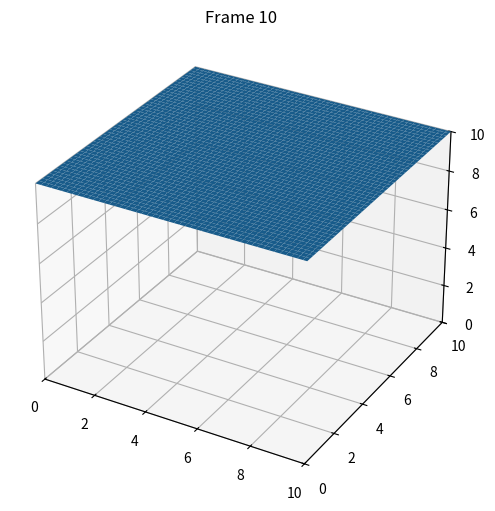

This chart was generated by the following Python code:
import matplotlib.pyplot as plt
import numpy as np
from matplotlib import animation
from mpl_toolkits.mplot3d import Axes3D

n = 200
fig = plt.figure(figsize=(16,6))
ax = fig.add_subplot(111, projection='3d')
x, y = np.meshgrid(np.linspace(0, 10, n), np.linspace(0, 10, n))
z = np.zeros_like(x)

graph = ax.plot_surface(x, y, z)
ax.set_title('Frame 0')

def update(i):
	z = np.full_like(x, i)
	plt.cla()
	graph = ax.plot_surface(x, y, z)
	ax.set_xlim([0, 10])
	ax.set_ylim([0, 10])
	ax.set_zlim([0, 10])
	ax.set_title('Frame '+str(i))
	return graph,

anim = animation.FuncAnimation(fig, update, frames=11, interval=500, blit=True)
anim.save('3danim.gif', writer='imagemagick', dpi=150)

